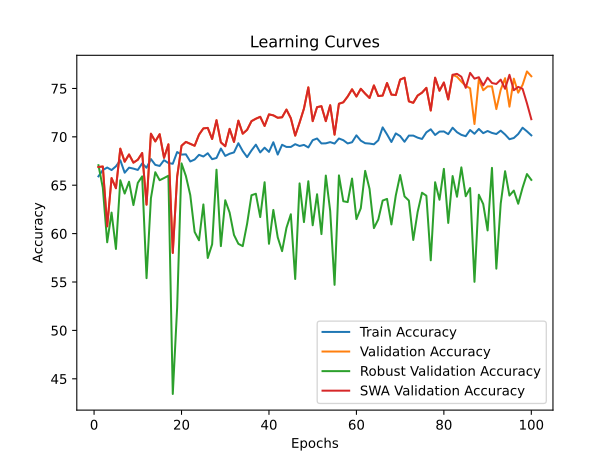

The table this chart was drawn from, first rows:
time; train_accuracy; train_loss; valid_accuracy; valid_loss; valid_accuracy_robust; valid_accuracy_swa; valid_accuracy_robust_swa
11,7151; 65,9168; 1,6281; 66,8828; 1,1980; 67,0690; 66,8828; 67,0690
23,0717; 66,5667; 1,5037; 66,9327; 1,0134; 64,7414; 66,9327; 64,7414
34,4866; 66,8291; 1,4896; 60,7481; 1,0444; 59,1034; 60,7481; 59,1034
46,1668; 66,5667; 1,5003; 65,7357; 1,0816; 62,1724; 65,7357; 62,1724
57,7433; 66,9541; 1,5041; 64,6883; 1,0422; 58,4138; 64,6883; 58,4138
69,4144; 67,5791; 1,4970; 68,7781; 0,9311; 65,5172; 68,7781; 65,5172
80,8340; 66,2917; 1,4947; 67,4314; 0,9850; 64,1379; 67,4314; 64,1379
92,7664; 66,8166; 1,4793; 68,1796; 0,9198; 65,3621; 68,1796; 65,3621
104,6169; 66,7167; 1,4947; 67,3317; 0,9461; 62,9483; 67,3317; 62,9483
116,4038; 66,5792; 1,4814; 67,6309; 0,9532; 65,2414; 67,6309; 65,2414
128,1644; 67,2541; 1,4787; 68,3292; 0,9338; 65,9138; 68,3292; 65,9138
140,0303; 66,8041; 1,4867; 62,9925; 1,1492; 55,3966; 62,9925; 55,3966
151,8167; 67,7040; 1,4736; 70,3242; 0,9165; 63,6552; 70,3242; 63,6552
163,1838; 67,1041; 1,4747; 69,5262; 0,8718; 66,3448; 69,5262; 66,3448
174,8953; 66,9916; 1,4657; 70,2743; 0,8776; 65,5172; 70,2743; 65,5172
186,7254; 67,5916; 1,4779; 67,8304; 0,9382; 65,7414; 67,8304; 65,7414
198,4238; 67,2916; 1,4705; 69,2269; 0,8840; 65,9828; 69,2269; 65,9828
210,1571; 67,2166; 1,4546; 58,0050; 1,1946; 43,4310; 58,0050; 43,4310
221,6497; 68,4289; 1,4457; 65,8853; 1,0637; 52,3621; 65,8853; 52,3621
233,2999; 68,1665; 1,4451; 69,0773; 0,9045; 67,2586; 69,0773; 67,2586
245,0291; 68,1915; 1,4410; 69,4763; 0,8811; 65,9483; 69,4763; 65,9483
256,4350; 67,4541; 1,4498; 69,2768; 0,9070; 63,9828; 69,2768; 63,9828
268,0278; 67,6540; 1,4600; 69,0773; 0,8639; 60,1724; 69,0773; 60,1724
279,9883; 68,1415; 1,4531; 70,2244; 0,8587; 59,3103; 70,2244; 59,3103
291,3753; 67,9665; 1,4557; 70,8728; 0,8174; 63,0172; 70,8728; 63,0172
302,9296; 68,3040; 1,4442; 70,9227; 0,8554; 57,4828; 70,9227; 57,4828
314,1244; 67,6915; 1,4478; 69,7756; 0,8643; 58,8966; 69,7756; 58,8966
325,5199; 67,8165; 1,4416; 71,7207; 0,7959; 66,6034; 71,7207; 66,6034
336,7997; 68,7914; 1,4287; 69,4264; 0,8442; 58,7069; 69,4264; 58,7069
348,4842; 68,0290; 1,4449; 69,0274; 0,8240; 63,4483; 69,0274; 63,4483
360,0475; 68,2540; 1,4523; 70,8229; 0,8566; 62,1724; 70,8229; 62,1724
371,8419; 68,3915; 1,4439; 69,4763; 0,8316; 59,8621; 69,4763; 59,8621
383,8560; 69,3413; 1,4164; 71,6708; 0,7936; 58,9483; 71,6708; 58,9483
395,9024; 68,5289; 1,4335; 70,3242; 0,8147; 58,7069; 70,3242; 58,7069
407,4991; 67,9040; 1,4305; 70,7232; 0,8508; 61,0172; 70,7232; 61,0172
419,3457; 68,5914; 1,4302; 71,6209; 0,7715; 63,9655; 71,6209; 63,9655
431,0482; 69,1914; 1,4313; 71,8703; 0,7507; 64,1207; 71,8703; 64,1207
442,6254; 68,3915; 1,4382; 72,0698; 0,7939; 61,7069; 72,0698; 61,7069
454,0746; 68,8789; 1,4276; 71,1222; 0,7957; 65,3103; 71,1222; 65,3103
465,6985; 68,4414; 1,4314; 72,3192; 0,7579; 58,9483; 72,3192; 58,9483
476,9607; 69,4413; 1,4212; 72,2195; 0,7950; 62,4483; 72,2195; 62,4483
488,6719; 68,1665; 1,4227; 71,9701; 0,7697; 59,6207; 71,9701; 59,6207
500,4399; 69,1789; 1,4158; 72,0200; 0,7575; 58,1897; 72,0200; 58,1897
512,1786; 68,9539; 1,4340; 72,8180; 0,7520; 60,6034; 72,8180; 60,6034
523,7352; 68,9539; 1,4404; 71,9202; 0,8080; 62,0000; 71,9202; 62,0000
535,2235; 69,2413; 1,4080; 70,1247; 0,8367; 55,3103; 70,1247; 55,3103
546,8365; 69,0539; 1,4174; 71,4713; 0,7925; 65,1897; 71,4713; 65,1897
558,5649; 69,1664; 1,4204; 72,9177; 0,7622; 61,1897; 72,9177; 61,1897
570,1068; 68,9039; 1,4182; 75,1122; 0,7196; 65,4138; 75,1122; 65,4138
581,5325; 69,6538; 1,4236; 71,6209; 0,8170; 60,8621; 71,6209; 60,8621
593,1019; 69,8288; 1,4220; 73,0673; 0,7615; 64,0690; 73,0673; 64,0690
604,8647; 69,3163; 1,4142; 73,1671; 0,7272; 59,9483; 73,1671; 59,9483
616,6105; 69,3288; 1,4243; 71,6209; 0,7732; 66,0000; 71,6209; 66,0000
628,4589; 69,4538; 1,4130; 73,2668; 0,7570; 62,3448; 73,2668; 62,3448
639,9863; 69,3038; 1,4210; 70,2244; 0,8620; 54,7069; 70,2244; 54,7069
651,5000; 69,8288; 1,4230; 73,4165; 0,7259; 66,0172; 73,4165; 66,0172
663,0497; 69,6538; 1,4199; 73,5661; 0,7396; 63,3448; 73,5661; 63,3448
674,6320; 69,3163; 1,4152; 74,1646; 0,7350; 63,2586; 74,1646; 63,2586
686,3549; 69,4413; 1,4089; 74,9127; 0,7393; 65,6897; 74,9127; 65,6897
698,0770; 70,1537; 1,4134; 74,1646; 0,7507; 61,5000; 74,1646; 61,5000
... 40 more rows
